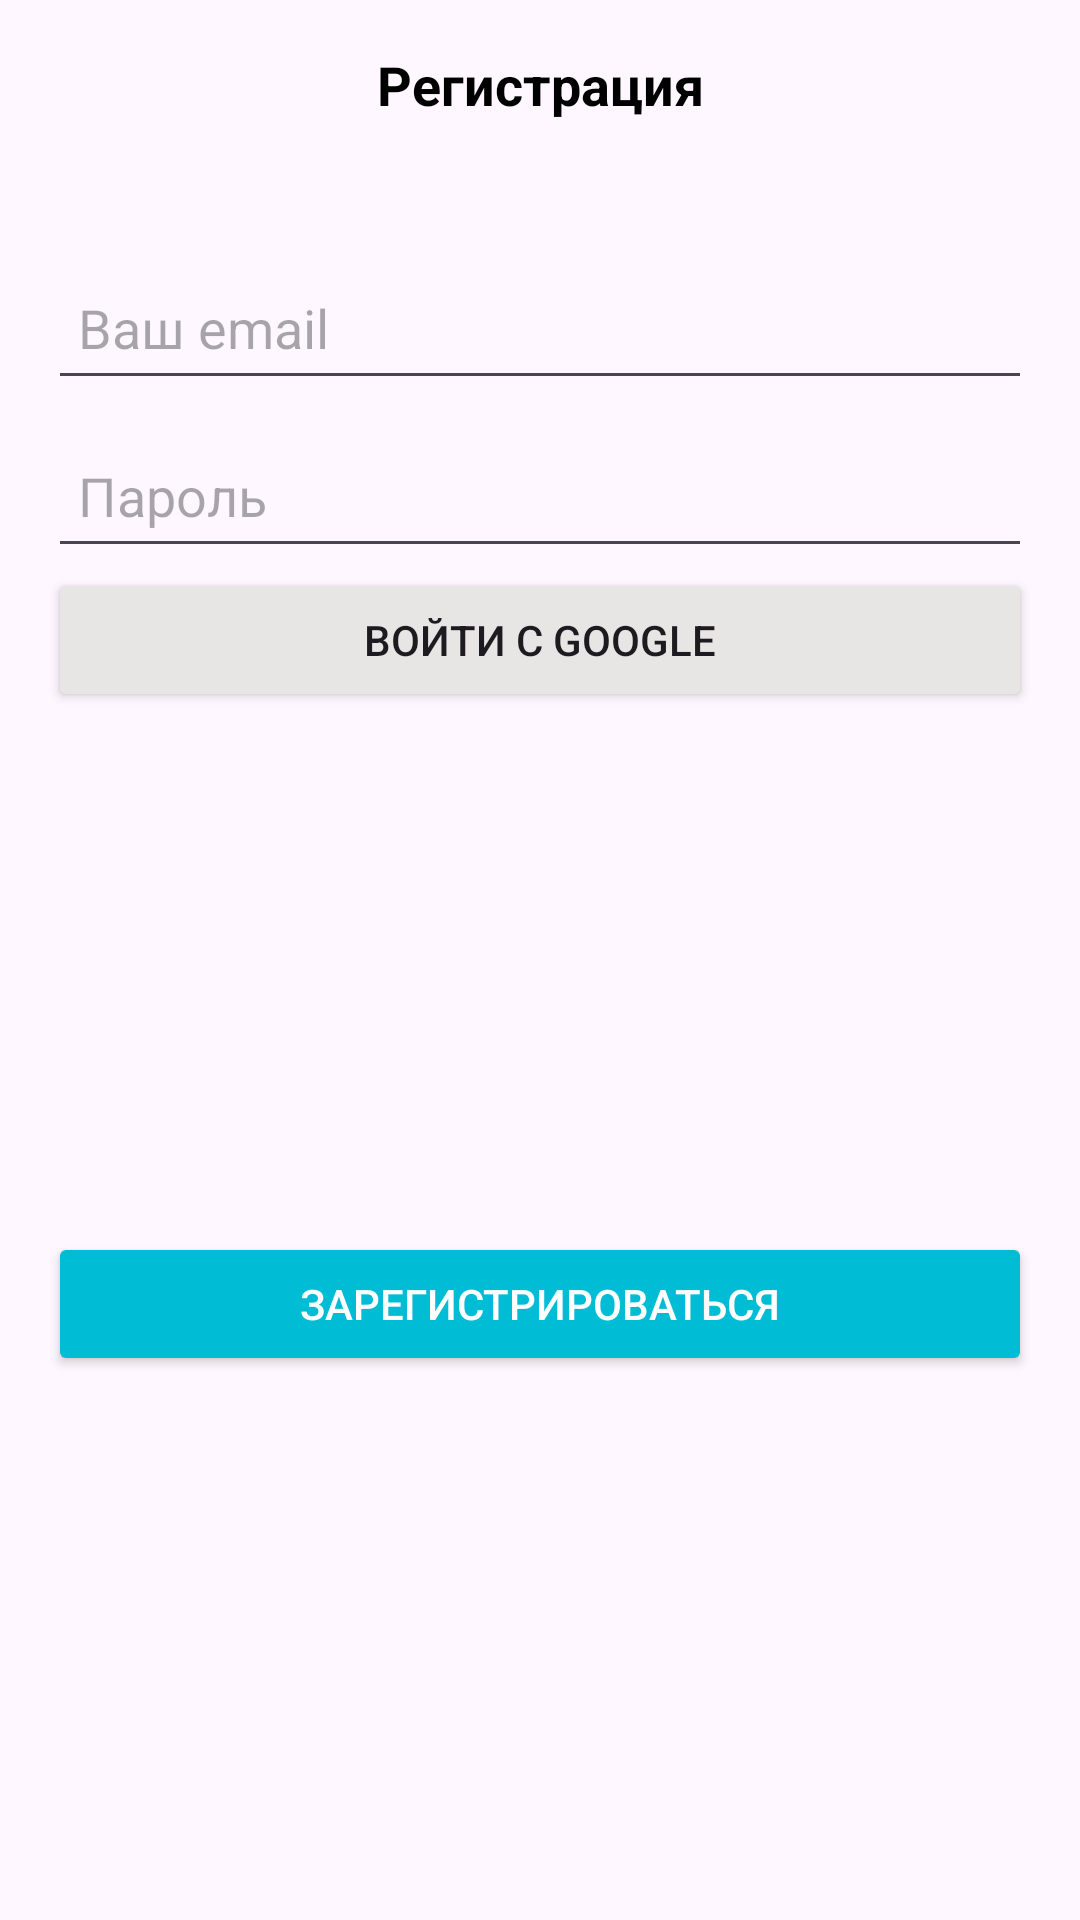

Layout XML and referenced resources for this Android screen:
<!-- AndroidManifest.xml: application theme Theme.CashBash -->
<!-- res/layout/sign_dialog.xml -->
<?xml version="1.0" encoding="utf-8"?>
<androidx.constraintlayout.widget.ConstraintLayout xmlns:android="http://schemas.android.com/apk/res/android"
    xmlns:app="http://schemas.android.com/apk/res-auto"
    xmlns:tools="http://schemas.android.com/tools"
    android:layout_width="match_parent"
    android:layout_height="wrap_content">

    <TextView
        android:id="@+id/tvSignTitle"
        android:layout_width="wrap_content"
        android:layout_height="wrap_content"
        android:layout_marginTop="16dp"
        android:text="@string/ac_sign_up"
        android:textColor="@color/black"
        android:textSize="18sp"
        android:textStyle="bold"
        app:layout_constraintEnd_toEndOf="parent"
        app:layout_constraintStart_toStartOf="parent"
        app:layout_constraintTop_toTopOf="parent" />

    <EditText
        android:id="@+id/edSignEmail"
        android:layout_width="0dp"
        android:layout_height="48dp"
        android:layout_marginStart="16dp"
        android:layout_marginTop="45dp"
        android:layout_marginEnd="16dp"
        android:ems="10"
        android:hint="@string/email_hint"
        android:inputType="text|textEmailAddress"
        android:padding="10dp"
        app:layout_constraintEnd_toEndOf="parent"
        app:layout_constraintStart_toStartOf="parent"
        app:layout_constraintTop_toBottomOf="@+id/tvSignTitle" />

    <EditText
        android:id="@+id/edPassword"
        android:layout_width="0dp"
        android:layout_height="48dp"
        android:layout_marginTop="8dp"
        android:ems="10"
        android:hint="@string/password_hint"
        android:inputType="text|textPassword"
        android:padding="10dp"
        app:layout_constraintEnd_toEndOf="@+id/edSignEmail"
        app:layout_constraintStart_toStartOf="@+id/edSignEmail"
        app:layout_constraintTop_toBottomOf="@+id/edSignEmail" />

    <Button
        android:id="@+id/btSignUpIn"
        android:layout_width="0dp"
        android:layout_height="wrap_content"
        android:layout_marginTop="8dp"
        android:layout_marginBottom="16dp"
        android:backgroundTint="@color/cian"
        android:text="@string/sign_up_action"
        android:textColor="@color/white"
        app:layout_constraintBottom_toBottomOf="parent"
        app:layout_constraintEnd_toEndOf="@+id/edSignEmail"
        app:layout_constraintStart_toStartOf="@+id/edSignEmail"
        app:layout_constraintTop_toBottomOf="@+id/btGoogleSignIn"
        app:layout_constraintVertical_bias="0.50" />

    <Button
        android:id="@+id/btForgetPass"
        android:layout_width="0dp"
        android:layout_height="wrap_content"
        android:layout_marginBottom="16dp"
        android:backgroundTint="@color/cian"
        android:text="@string/forget_password"
        android:textColor="@color/white"
        android:visibility="gone"
        app:layout_constraintBottom_toBottomOf="parent"
        app:layout_constraintEnd_toEndOf="@+id/edSignEmail"
        app:layout_constraintStart_toStartOf="@+id/edSignEmail"
        app:layout_constraintTop_toBottomOf="@+id/btSignUpIn" />

    <TextView
        android:id="@+id/tvDialogMessage"
        android:layout_width="0dp"
        android:layout_height="wrap_content"
        android:layout_marginTop="8dp"
        android:gravity="center_horizontal"
        android:text="@string/forget_password_title"
        android:textColor="@color/red"
        android:visibility="gone"
        app:layout_constraintEnd_toEndOf="@+id/edSignEmail"
        app:layout_constraintStart_toStartOf="@+id/edSignEmail"
        app:layout_constraintTop_toBottomOf="@+id/tvSignTitle" />

    <Button
        android:id="@+id/btGoogleSignIn"
        android:layout_width="0dp"
        android:layout_height="wrap_content"
        android:backgroundTint="@color/g_white"
        android:text="@string/google_sign_in_btn"
        app:layout_constraintEnd_toEndOf="@+id/btSignUpIn"
        app:layout_constraintStart_toStartOf="@+id/btSignUpIn"
        app:layout_constraintTop_toBottomOf="@+id/edPassword" />
</androidx.constraintlayout.widget.ConstraintLayout>
<!-- resources referenced by this layout -->
<resources>
  <color name="black">#FF000000</color>
  <color name="cian">#00BCD4</color>
  <color name="g_white">#E8E5E5</color>
  <color name="red">#E72516</color>
  <color name="white">#FFFFFFFF</color>
  <string name="ac_sign_up">Регистрация</string>
  <string name="email_hint">Ваш email</string>
  <string name="forget_password">Забыли пароль?</string>
  <string name="forget_password_title">Укажите email вашего аккаунта для восстановления пароля
      </string>
  <string name="google_sign_in_btn">Войти c Google</string>
  <string name="password_hint">Пароль</string>
  <string name="sign_up_action">Зарегистрироваться</string>
  <style name="Theme.CashBash" parent="Base.Theme.CashBash" />
  <style name="Base.Theme.CashBash" parent="Theme.Material3.DayNight.NoActionBar">
          
          
      </style>
</resources>
